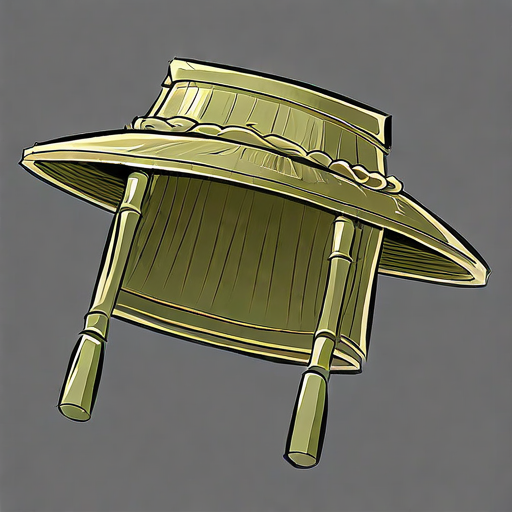
Generation parameters embedded in this image by AUTOMATIC1111 Stable Diffusion web UI or a fork of it (Forge, ...) (PNG 'parameters' text chunk):
1hat,  bamboo hat is usually used to shelter from rainwater. In many literary works, the bamboo hat is often associated with hermits, rangers, or travelers. Here, the "rainy night" bamboo hat may represent a specific atmosphere or situation, such as walking in the rain at night.

simple background, rough lines,  highly detailed, 
Negative prompt: blurry,  human,  man, 
Steps: 150, Sampler: Euler, Schedule type: Automatic, CFG scale: 5.5, Seed: 584324964, Size: 512x512, Model hash: ff9e1fb308, Model: gameIconInstitute_v4XL, Version: v1.10.1